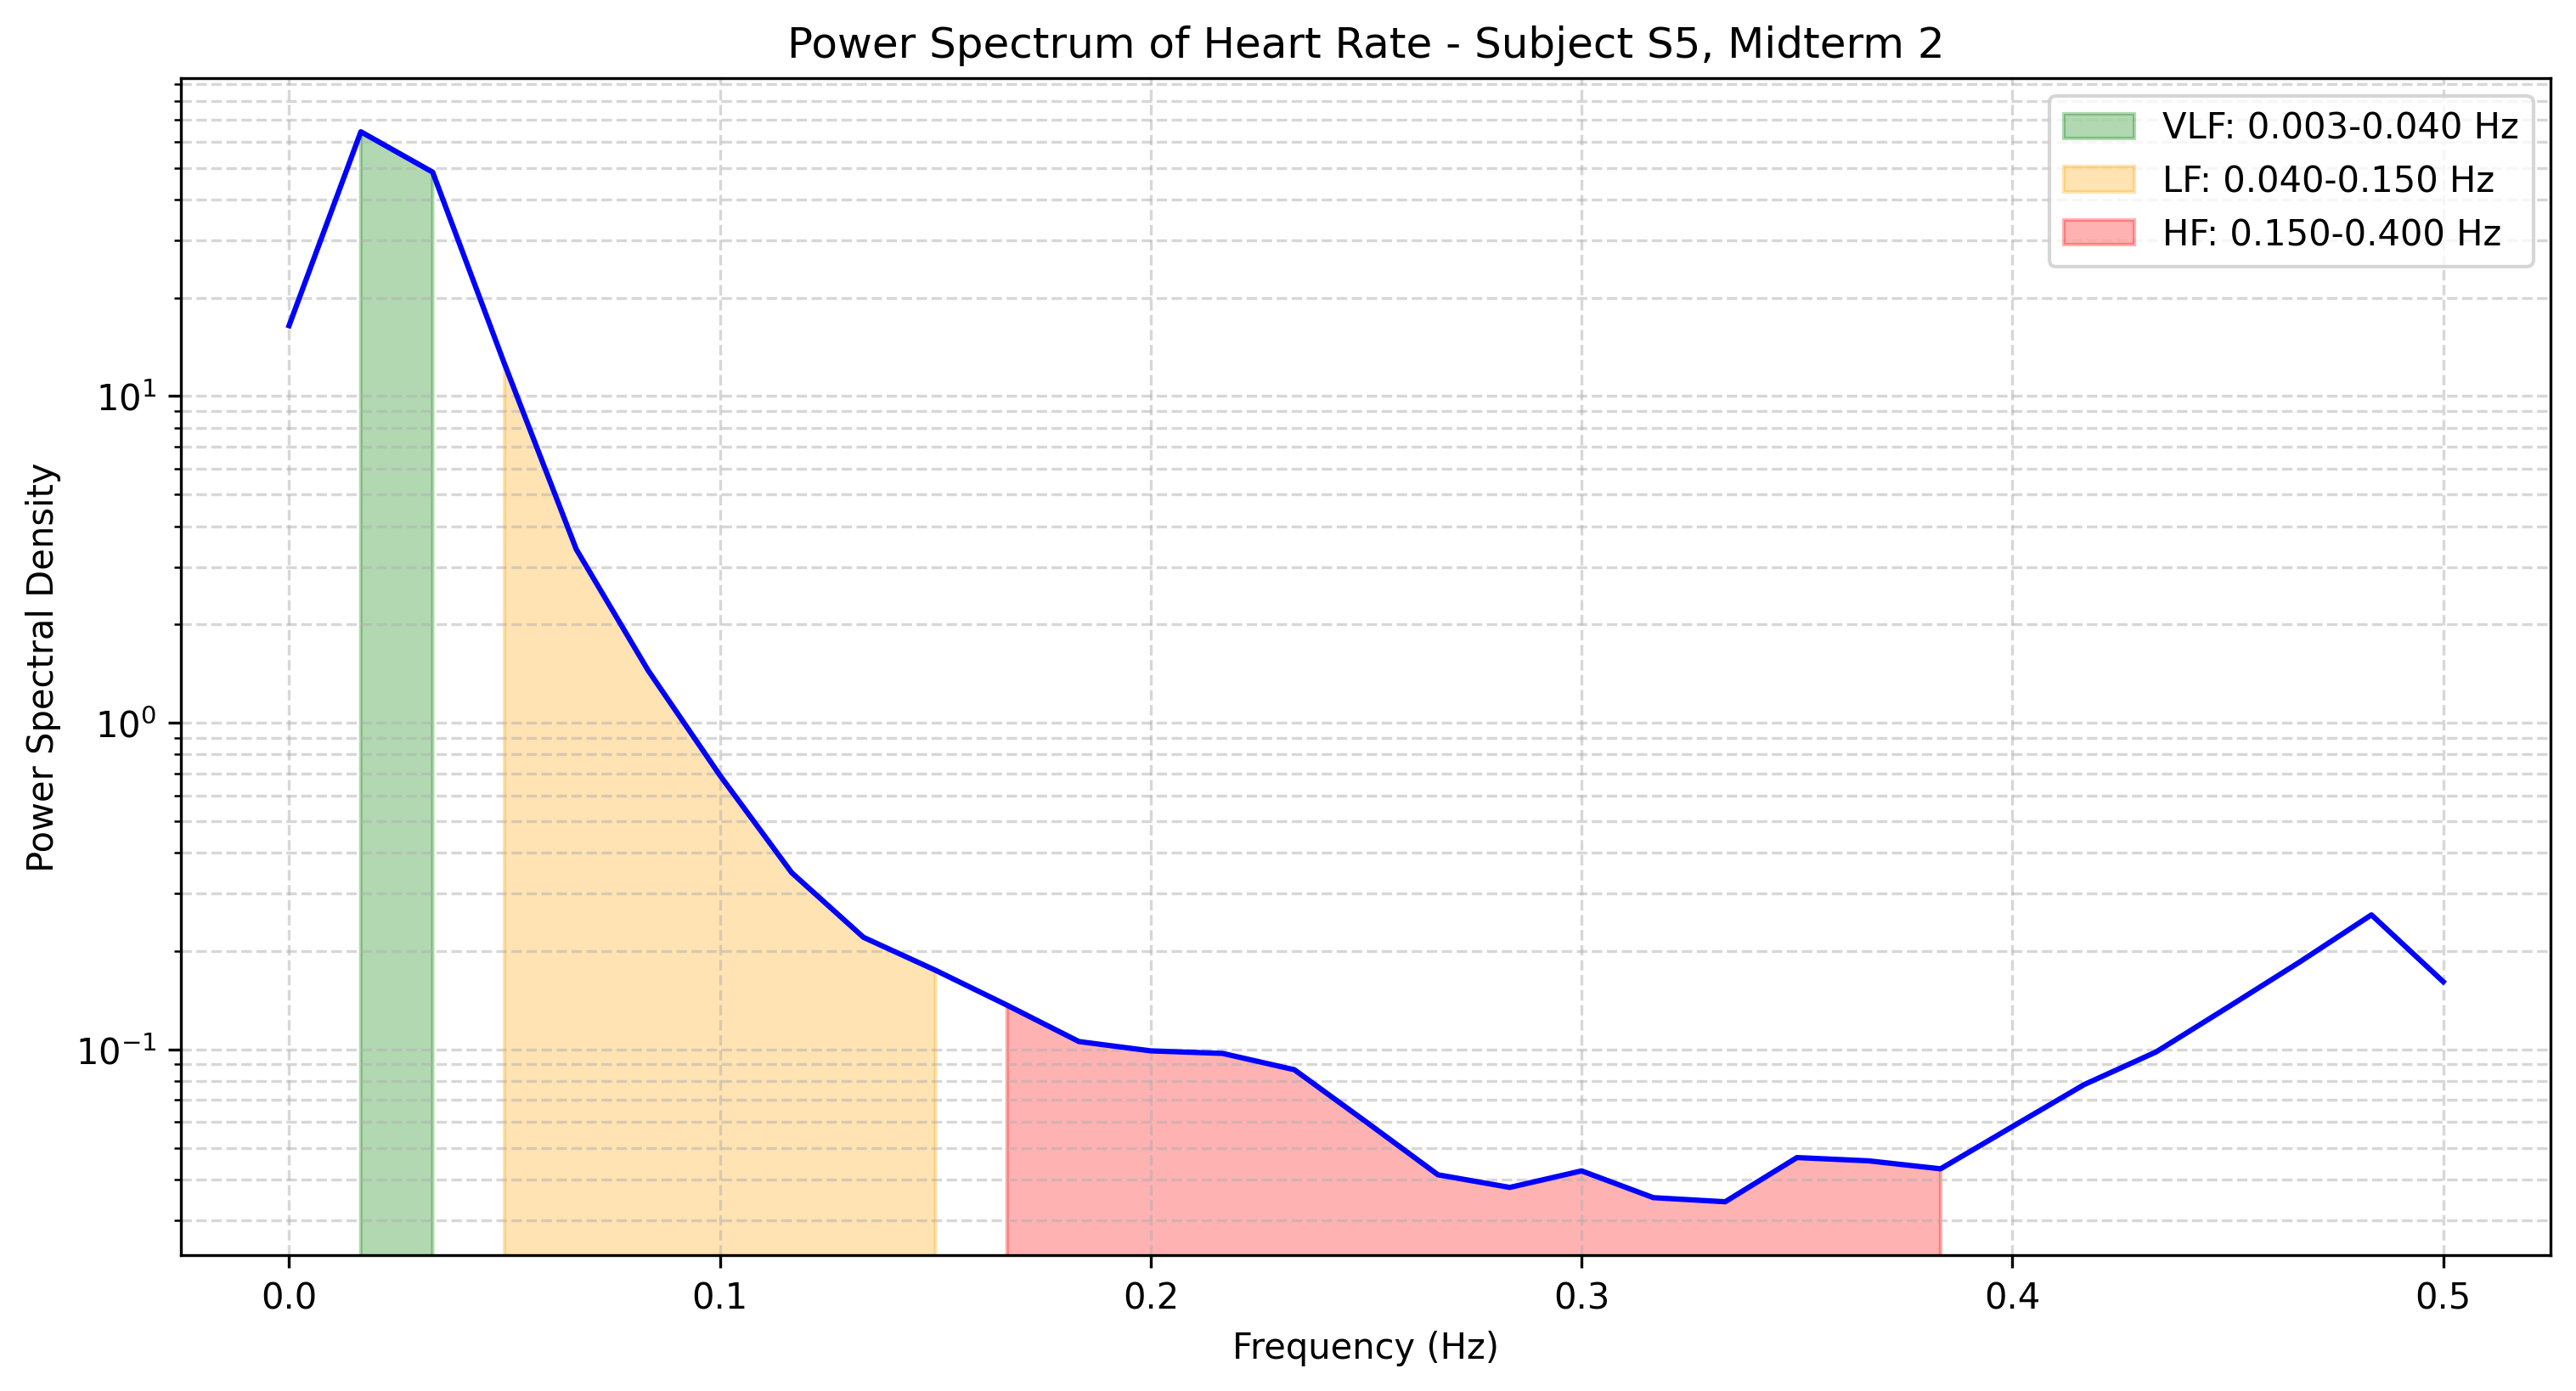

Source data for this figure (header and first rows):
frequency, power
0.0, 16.43
0.01667, 64.43
0.03333, 48.48
0.05, 12.56
0.06667, 3.398
0.08333, 1.448
0.1, 0.6907
0.1167, 0.3478
0.1333, 0.2205
0.15, 0.1749
0.1667, 0.1366
0.1833, 0.1058
0.2, 0.09905
0.2167, 0.0973
0.2333, 0.08674
0.25, 0.06005
0.2667, 0.04136
0.2833, 0.03784
0.3, 0.04252
0.3167, 0.0352
0.3333, 0.0342
0.35, 0.0467
0.3667, 0.04563
0.3833, 0.04314
0.4, 0.05808
0.4167, 0.07811
0.4333, 0.09828
0.45, 0.1347
0.4667, 0.1853
0.4833, 0.2584
0.5, 0.1613
